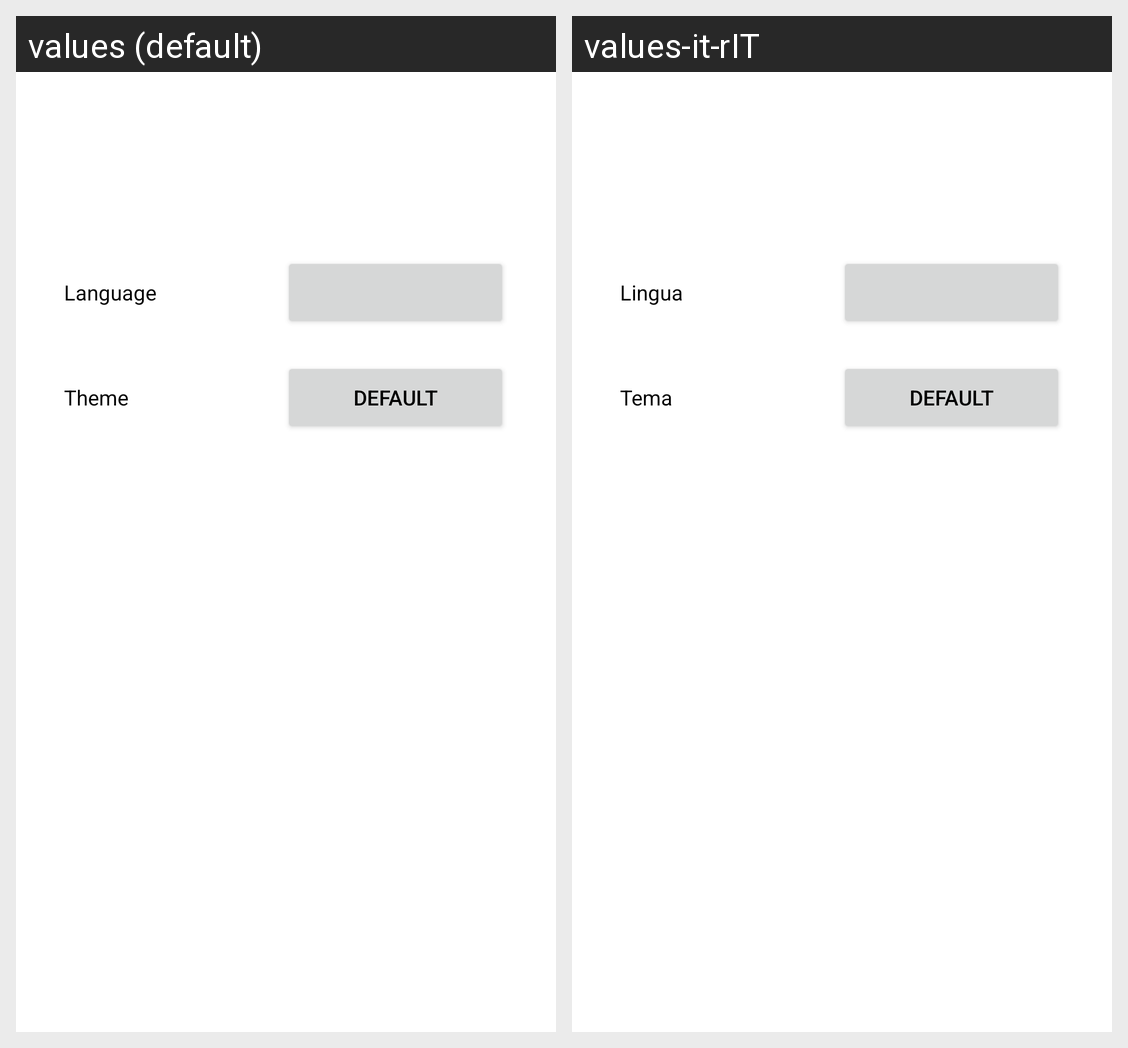

Locale-by-locale string values for the Android screen shown in this grid:
Android screen res/layout/fragment_settings.xml rendered under 2 locales, left to right: values (default), values-it-rIT. Device: Nexus 5 (rendered at 1080×1920; each locale shown at half size, 540×960, under a caption strip naming it); theme AppTheme.
Strings drawn on this screen, with the default value and each locale's value (text and hints the layout hard-codes, and strings that could not be matched under every locale, appear in the picture but are not listed):

language_string
  values: Language
  values-it-rIT: Lingua

theme_string
  values: Theme
  values-it-rIT: Tema
